Run: headless pygame with SDL's dummy video driver; simulated clock (each Clock.tick advances the game by its frame time, no real sleeping); random seed 0; keys injected as events and as key.get_pressed() state; mouse plan: one left click at the window centre at the start of phase 2, then a move to the lower-right quarter at the start of phase 3.
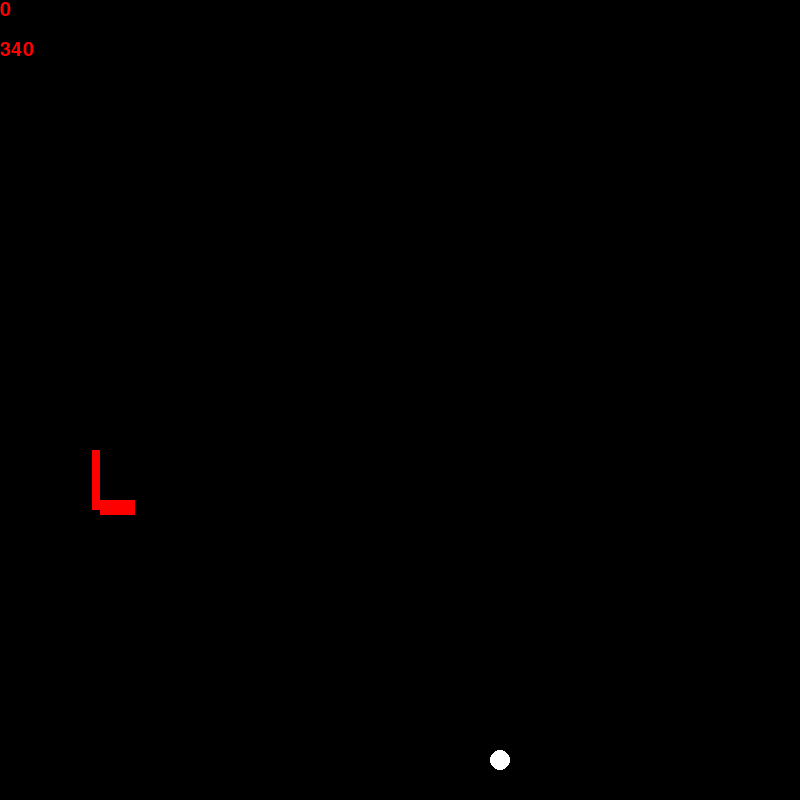
Frame 1 of 4 · flips 1–60 · no input
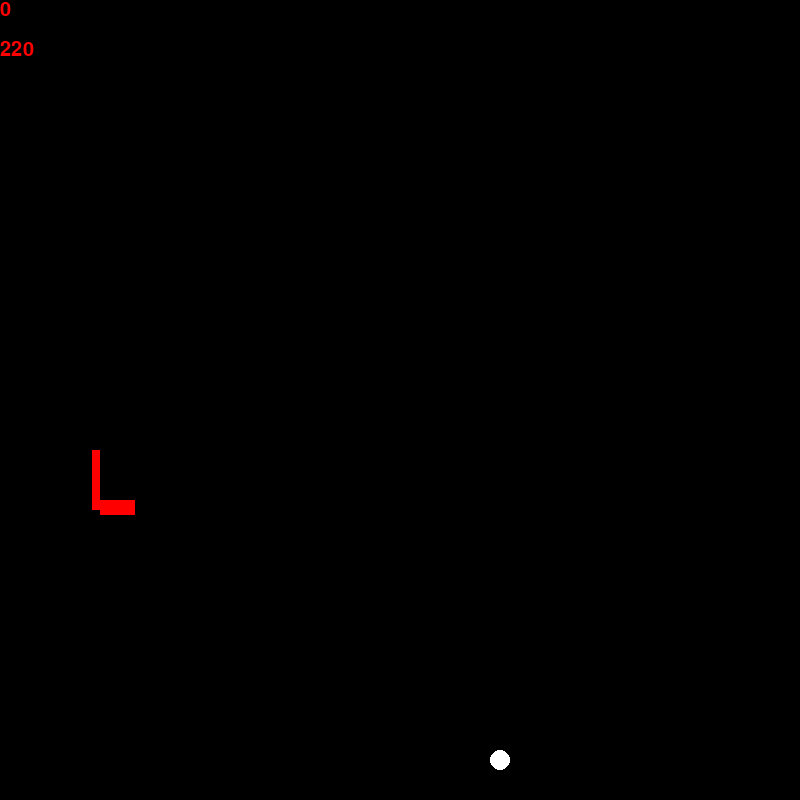
Frame 2 of 4 · flips 61–180 · clicked the window centre · tapped SPACE, RETURN · held RIGHT (→), D
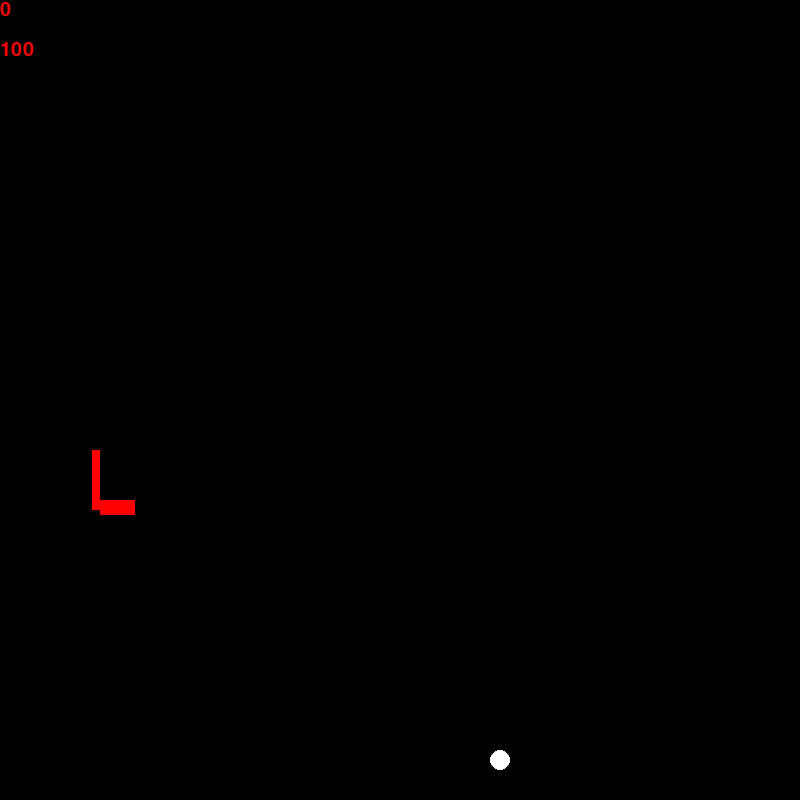
Frame 3 of 4 · flips 181–300 · moved the mouse to the lower-right quarter · held DOWN (↓), S
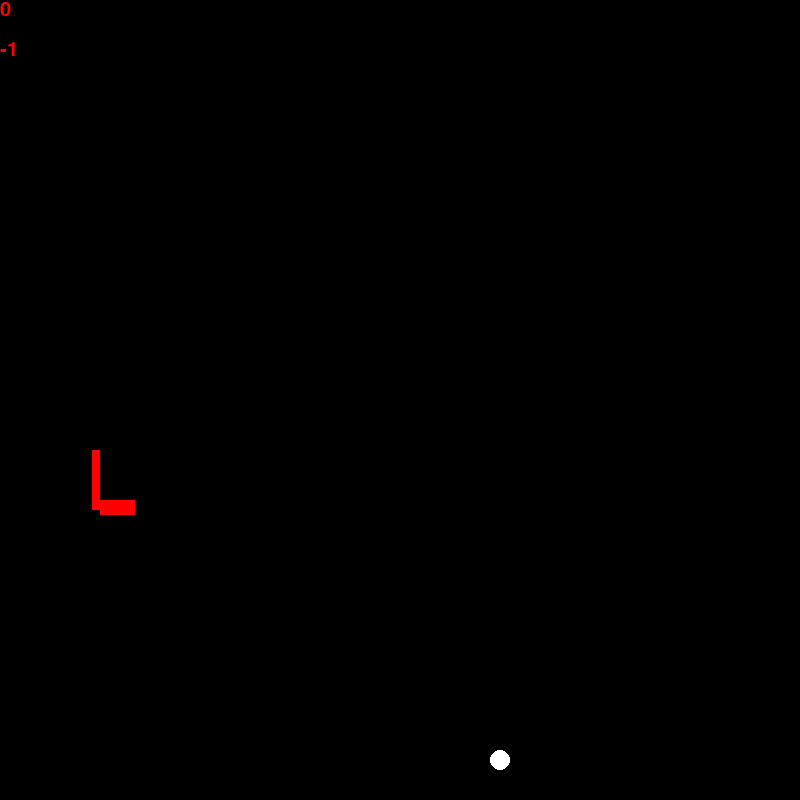
Frame 4 of 4 · flips 301–420 · held LEFT (←), A, UP (↑), W

The pygame program that drew these frames:

import pygame

pygame.init()  
pygame.display.set_caption('adding images')  # sets the window title
screen = pygame.display.set_mode((800, 800))  # creates game screen
screen.fill((0,0,0))
clock = pygame.time.Clock() #set up clock
gameover = False #variable to run our game loo

#CONSTANTS



timer = 400

score = 0
scoretoggle = False
scored = False
mxpos = 0
mypos = 0
xpos = 500 #xpos of player
ypos = 200 #ypos of player
mousePos = (mxpos, mypos)
vx = 0 #x velocity of player
vy = 0 #y velocity of player
keys = [False, False, False, False] #this list holds whether each key has been pressed
isOnGround = False #this variable stops gravity from pulling you down more when on a platform
MRight = False
MLeft = False

#Basket Variables
Bxpos = 100
Bypos = 500
Axpos = 100
Aypos = 500
while not gameover and timer >= 0: #GAME LOOP############################################################
    clock.tick(60) #FPS
    timer -=1
    #Input Section------------------------------------------------------------
    for event in pygame.event.get(): #quit game if x is pressed in top corner
        if event.type == pygame.QUIT:
            gameover = True
        
        if event.type == pygame.MOUSEMOTION: #check if mouse moved
            mousePos = event.pos #refreshes mouse position
            print("mouse position: (",mousePos[0]," , ",mousePos[1], ")")

        if event.type == pygame.MOUSEBUTTONDOWN:
            vy -= 10
            if mousePos[0] >= 400:
                 vx += 1
            if mousePos[0] <= 400:
                 vx -=1
          

    
    



    
 
#PHYSICS----------------------------------------------------------------------
  
    


    if xpos < 0:
        xpos = 799

    elif xpos > 800:
        xpos = 1


    if ypos > 760:
        isOnGround = True
        vy = 0
        ypos = 760
    if scoretoggle == False:
        if xpos <= Bxpos+10 and ypos <= Bypos+10:
            if xpos > Bxpos-20 and ypos >= Bypos-20:
                print("hit")
                print(score)
                scored = True
                timer = 400
    else:
        if xpos >= Bxpos+30 and ypos >= Bypos-10:
            if xpos < Bxpos+45 and ypos <= Bypos+20:
                print("hit")
                print(score)
                scored = True
                timer = 400

#SCORING--------------------------------------------------------
    if scored == True:
        if scoretoggle == False:
            scoretoggle = True
            score += 1
            Axpos = 700
            Bxpos = 700
            scored = False
        elif scoretoggle == True:
            scoretoggle = False
            score += 1
            Axpos = 100
            Bxpos = 100
            scored = False
        
    
    
       
        #gravity
    if ypos < 699:
        vy+=.4 #notice this grows over time, aka ACCELERATION
           

    #update player position
    xpos+=vx 
    ypos+=vy

    screen.fill((0,0,0)) #wipe screen so it doesn't smear
        
    pygame.draw.circle(screen, (255, 255, 255), (xpos, ypos), 10)

    pygame.draw.rect(screen,(255,0,0),(Axpos,Aypos,35,15))
    if scoretoggle == True:
        pygame.draw.rect(screen,(255,0,0),(Bxpos+35,Bypos-50,8,60))
    else:
        pygame.draw.rect(screen,(255,0,0),(Bxpos-8,Bypos-50,8,60))
    
    #pygame.draw.rect(screen,(255,0,0),(Axpos+33,Aypos-50,8,60))
    my_font = pygame.font.SysFont('Comic Sans MS', 30)
    text_surface = my_font.render(str(score), 1 ,(255, 0, 0))
    text_surface2 = my_font.render(str(timer), 1 ,(255, 0, 0))
    screen.blit(text_surface, (0,0))
    screen.blit(text_surface2, (0,40))
    pygame.display.flip()#this actually puts the pixel on the screen
    



#end game loop------------------------------------------------------------------------------
pygame.quit()
